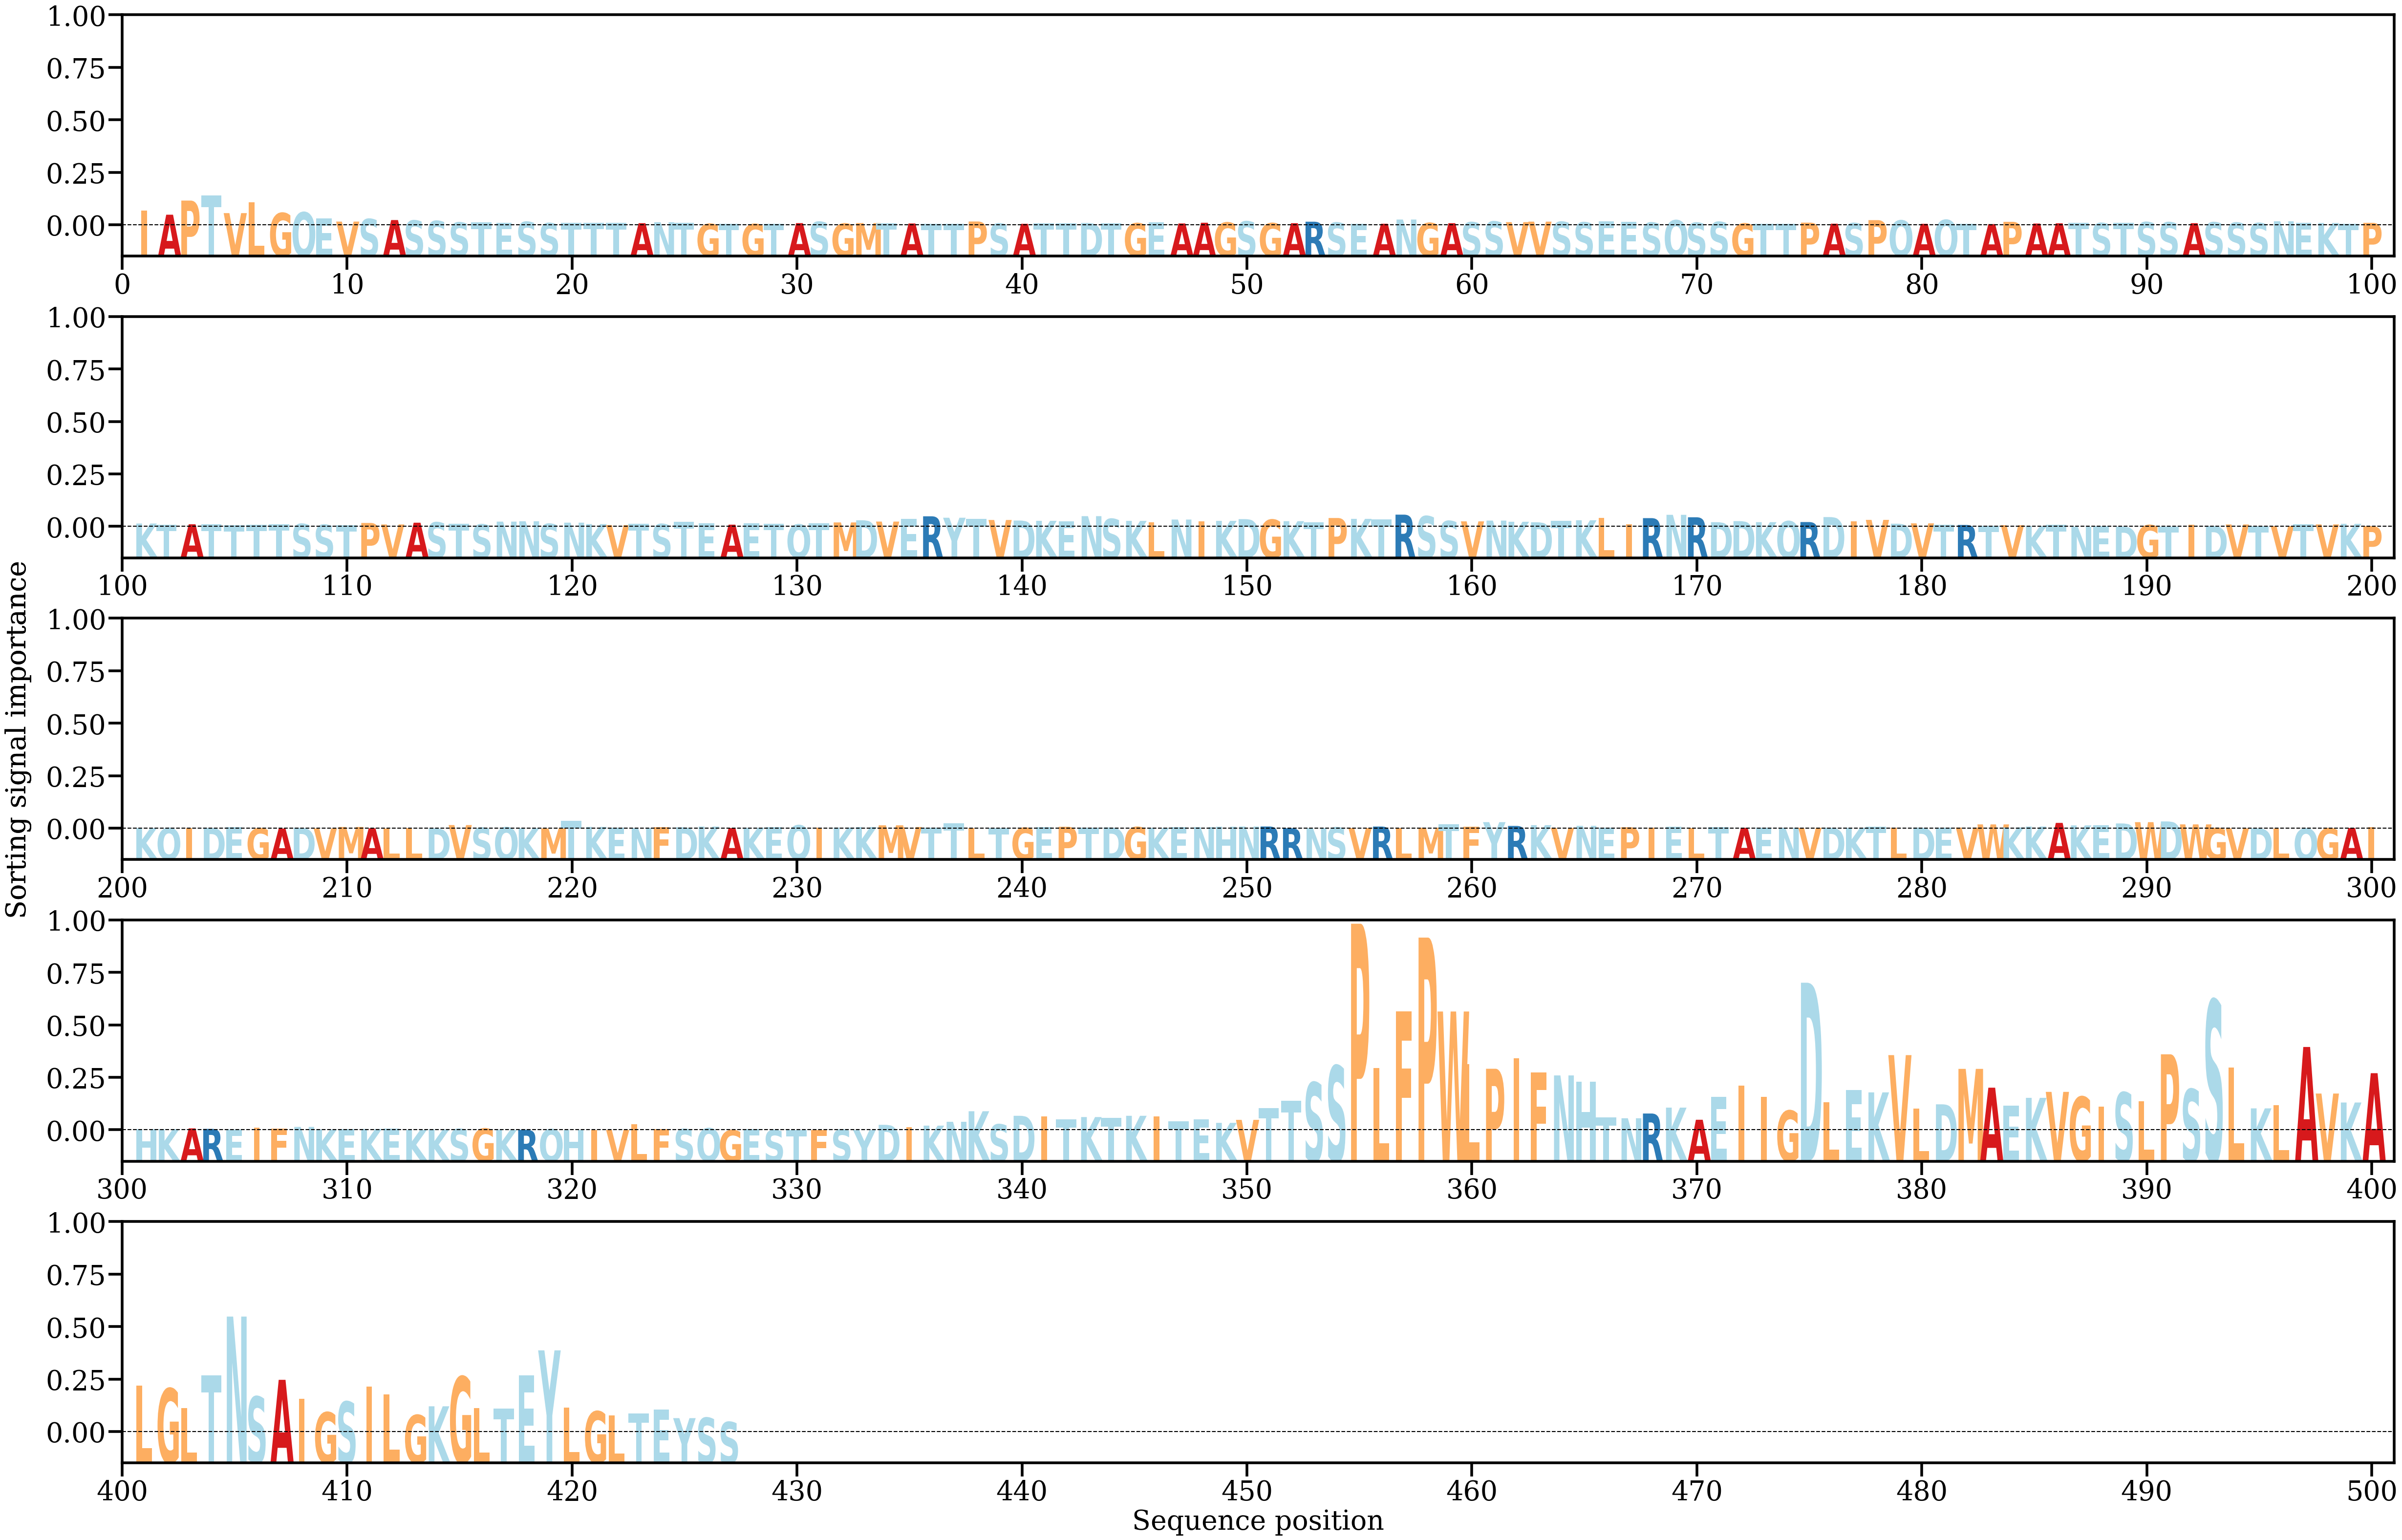

Source data for this figure (header and first rows):
AA, Alpha
I, [0.00296613]
A, [0.00215051]
P, [0.00504372]
T, [0.00610246]
V, [0.00247709]
L, [0.00469405]
G, [0.00250177]
Q, [0.00265306]
E, [0.00139154]
V, [0.00074144]
S, [0.0012797]
A, [0.00105883]
S, [0.00097181]
S, [0.00087447]
S, [0.00056806]
T, [0.00057929]
E, [0.00052719]
S, [0.00069185]
S, [0.00042735]
T, [0.00045844]
T, [0.00052343]
T, [0.00046844]
A, [0.00042004]
N, [0.00061311]
T, [0.00046896]
G, [0.00027448]
T, [0.00029181]
G, [0.00024234]
T, [0.00033079]
A, [0.00042975]
S, [0.00069314]
G, [0.00033135]
M, [0.0004412]
T, [0.00038613]
A, [0.0003609]
T, [0.00033411]
T, [0.0002798]
P, [0.00076134]
S, [0.0003354]
A, [0.00029214]
T, [0.00038814]
T, [0.00035991]
D, [0.00046065]
T, [0.0004448]
G, [0.00040666]
E, [0.00057426]
A, [0.00036372]
A, [0.00050853]
G, [0.00055396]
S, [0.00078773]
G, [0.00042396]
A, [0.00041586]
R, [0.0007181]
S, [0.00053122]
E, [0.00029725]
A, [0.00030322]
N, [0.00116191]
G, [0.0004565]
A, [0.00041849]
S, [0.00061394]
... 367 more rows
